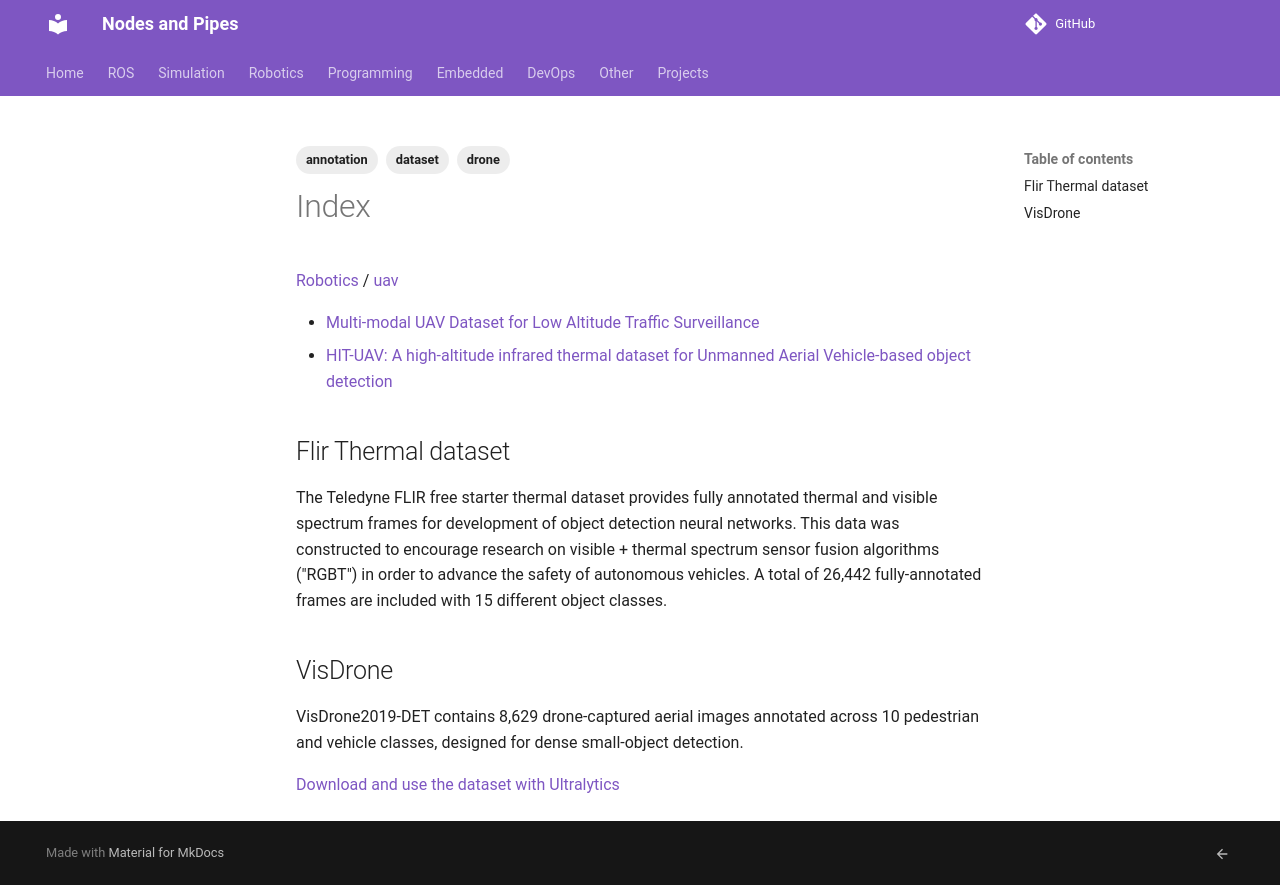

repository: robobe/new_blog · page: Robotics/uav/datasets/index.html · generator: mkdocs

---
tags:
    - drone
    - dataset
    - annotation
---

{{ page_folder_links() }}

- [Multi-modal UAV Dataset for Low Altitude Traffic Surveillance](https://bozcani.github.io/auairdataset#)
- [HIT-UAV: A high-altitude infrared thermal dataset for Unmanned Aerial Vehicle-based object detection](https://github.com/suojiashun/HIT-UAV-Infrared-Thermal-Dataset)

## Flir Thermal dataset
The Teledyne FLIR free starter thermal dataset provides fully annotated thermal and visible spectrum frames for development of object detection neural networks. This data was constructed to encourage research on visible + thermal spectrum sensor fusion algorithms ("RGBT") in order to advance the safety of autonomous vehicles. A total of 26,442 fully-annotated frames are included with 15 different object classes.
[](https://oem.flir.com/en-150/solutions/automotive/adas-dataset-form/)


## VisDrone
VisDrone2019-DET contains 8,629 drone-captured aerial images annotated across 10 pedestrian and vehicle classes, designed for dense small-object detection.

[Download and use the dataset with Ultralytics](https://docs.ultralytics.com/datasets/detect/visdrone/)
